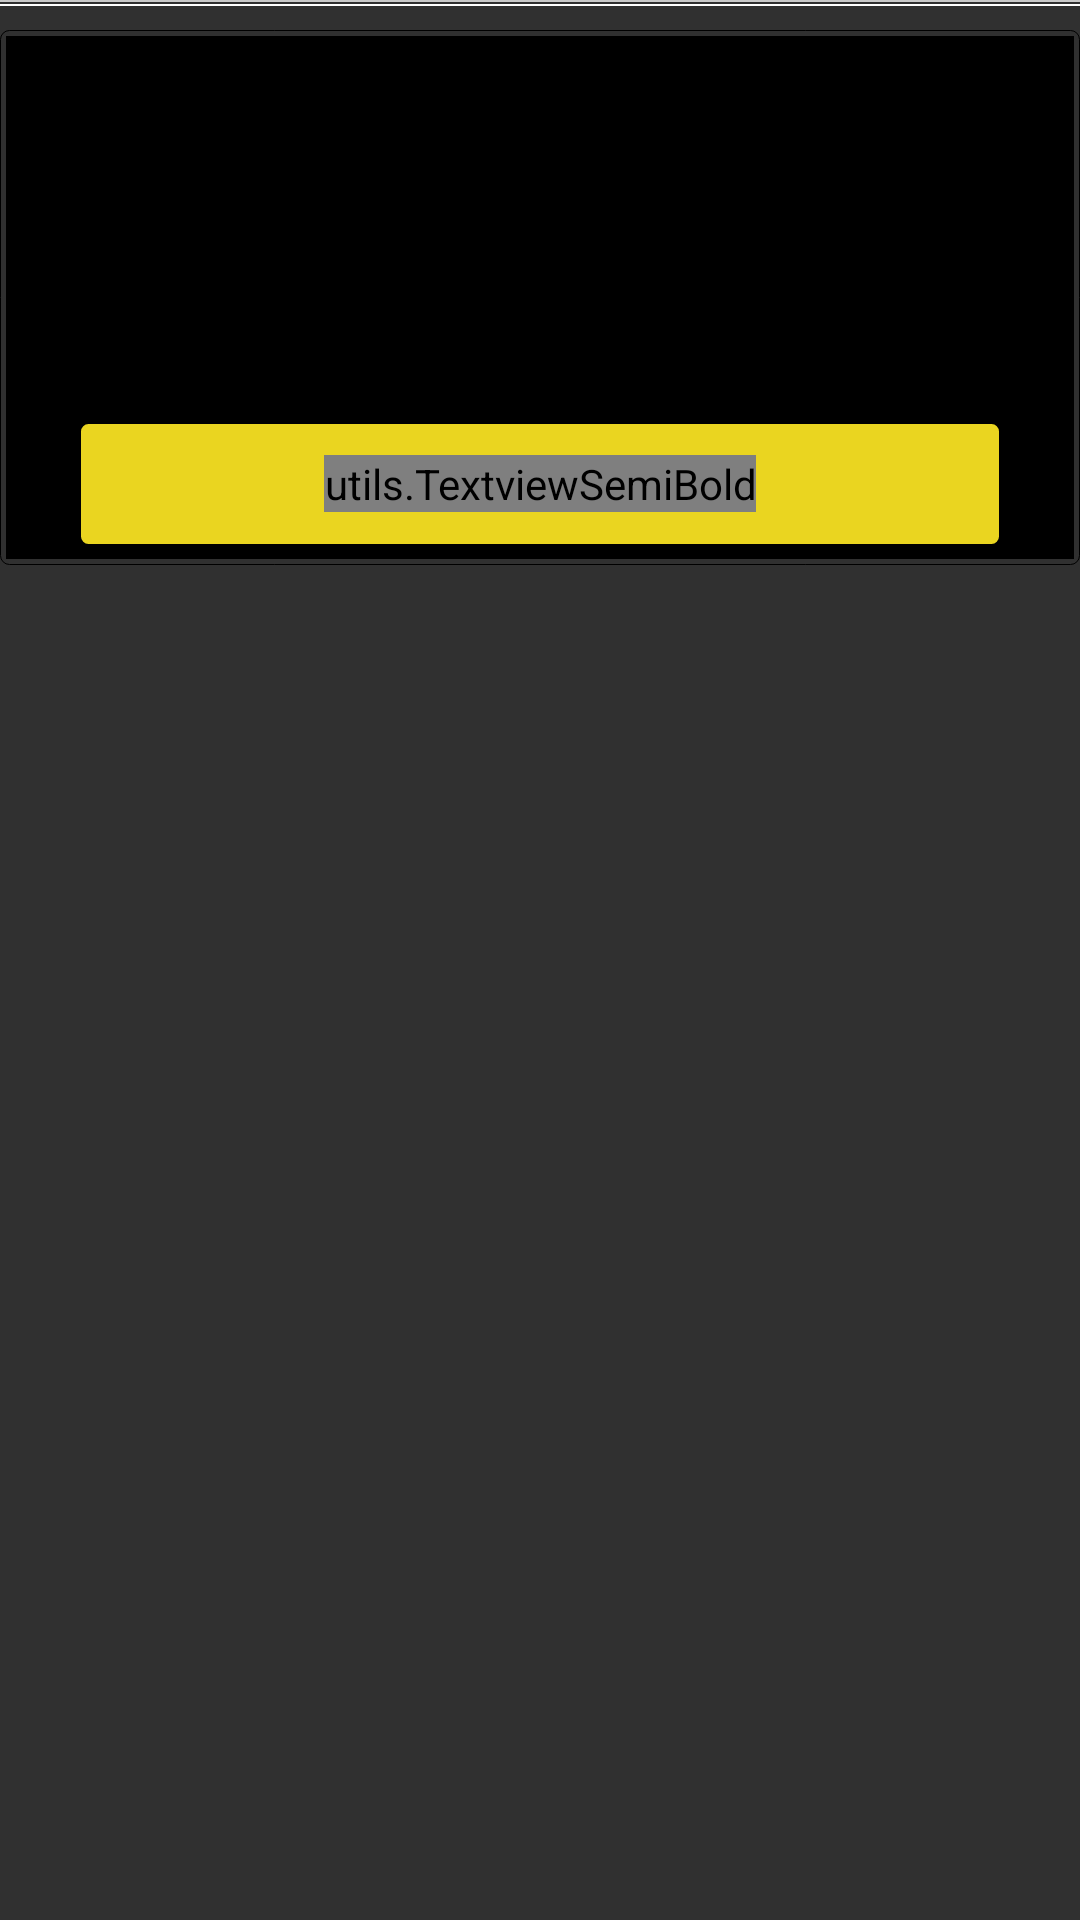

Produce the Android XML layout that renders to this screen, including the resource entries it uses.
<!-- AndroidManifest.xml: application theme AppTheme -->
<!-- res/layout/membership_infilater.xml -->
<?xml version="1.0" encoding="utf-8"?>
<RelativeLayout xmlns:android="http://schemas.android.com/apk/res/android"
    android:layout_width="match_parent"
    android:layout_height="match_parent">

    <View
        android:id="@+id/viewfirst"
        android:layout_width="match_parent"
        android:layout_height="0.5sp"
        android:layout_below="@+id/view"
        android:layout_marginBottom="0.5sp"
        android:background="#C9c9c9"></View>

    <View
        android:layout_width="match_parent"
        android:layout_height="0.5sp"
        android:layout_below="@+id/viewfirst"
        android:layout_marginBottom="0.5sp"
        android:background="@color/white_one"></View>

    <LinearLayout
        android:layout_width="match_parent"
        android:layout_height="wrap_content"
        android:layout_gravity="center"
        android:layout_marginTop="10dp"
        android:background="@drawable/paymentboundry"
        android:gravity="center_horizontal"
        android:orientation="horizontal"
        android:padding="2dp">

        <LinearLayout
            android:layout_width="0sp"
            android:layout_height="match_parent"
            android:layout_weight="3"
            android:background="#000000"
            android:gravity="center"
            android:orientation="vertical"
            android:padding="5dp"
            android:paddingLeft="15sp">

            <TextView
                android:id="@+id/packName"
                android:layout_width="wrap_content"
                android:layout_height="wrap_content"
                android:textColor="@color/colorAccent"
                android:textSize="25sp"
                android:textStyle="bold" />

            <TextView
                android:id="@+id/packPrice"
                android:layout_width="wrap_content"
                android:layout_height="wrap_content"
                android:textColor="#ffffff"
                android:textSize="16sp" />

            <TextView
                android:id="@+id/validFor"
                android:layout_width="wrap_content"
                android:layout_height="wrap_content"
                android:textColor="#ffffff"
                android:textSize="16sp" />

            <TextView
                android:id="@+id/CandidatesCount"
                android:layout_width="wrap_content"
                android:layout_height="wrap_content"
                android:textColor="#ffffff"
                android:textSize="16sp" />

            <TextView
                android:id="@+id/postJobCount"
                android:layout_width="wrap_content"
                android:layout_height="wrap_content"
                android:textColor="#ffffff"
                android:textSize="16sp" />

            <TextView
                android:id="@+id/packDesc"
                android:layout_width="wrap_content"
                android:layout_height="wrap_content"
                android:gravity="center_horizontal"
                android:paddingBottom="5dp"
                android:paddingLeft="5dp"
                android:paddingRight="5dp"
                android:textColor="#ffffff"
                android:textSize="16sp"
                android:visibility="gone" />

            <LinearLayout
                android:id="@+id/selectLayout"
                android:layout_width="match_parent"
                android:layout_height="40dp"
                android:layout_marginTop="4dp"
                android:layout_marginLeft="20dp"
                android:layout_marginRight="20dp"
                android:background="@drawable/fillbaoundry"
                android:gravity="center">

                <utils.TextviewSemiBold
                    android:id="@+id/selectedPackBtn"
                    android:layout_width="wrap_content"
                    android:layout_height="wrap_content"
                    android:text="Select pack"
                    android:textColor="#000000"
                    android:textSize="18sp"
                    android:textStyle="bold" />
            </LinearLayout>

        </LinearLayout>

    </LinearLayout>

    
</RelativeLayout>
<!-- resources referenced by this layout -->
<resources>
  <color name="colorAccent">#Ead520</color>
  <color name="white">#Efedee</color>
  <color name="white_one">#FFFFFF</color>
  <dimen name="large_font">14dp</dimen>
  <dimen name="medium_font">16dp</dimen>
  <dimen name="small_font">12dp</dimen>
  <!-- drawable fillbaoundry (drawable) -->
  <shape xmlns:android="http://schemas.android.com/apk/res/android"
      android:shape="rectangle">
      <corners
          android:radius="2dp"
      />
      <solid android:color="@color/colorAccent" />
      <stroke
          android:width="1dp"
          android:color="@color/colorAccent" />
  </shape>
  <!-- drawable paymentboundry (drawable) -->
  <shape xmlns:android="http://schemas.android.com/apk/res/android"
      android:shape="rectangle">
      <corners
          android:radius="3dp"
       />
  
      <stroke
          android:width="0.2dp"
          android:color="@color/black_one" />
  </shape>
  <style name="AppTheme" parent="Theme.AppCompat.NoActionBar">
          
      </style>
  <color name="black_one">#000000</color>
</resources>
